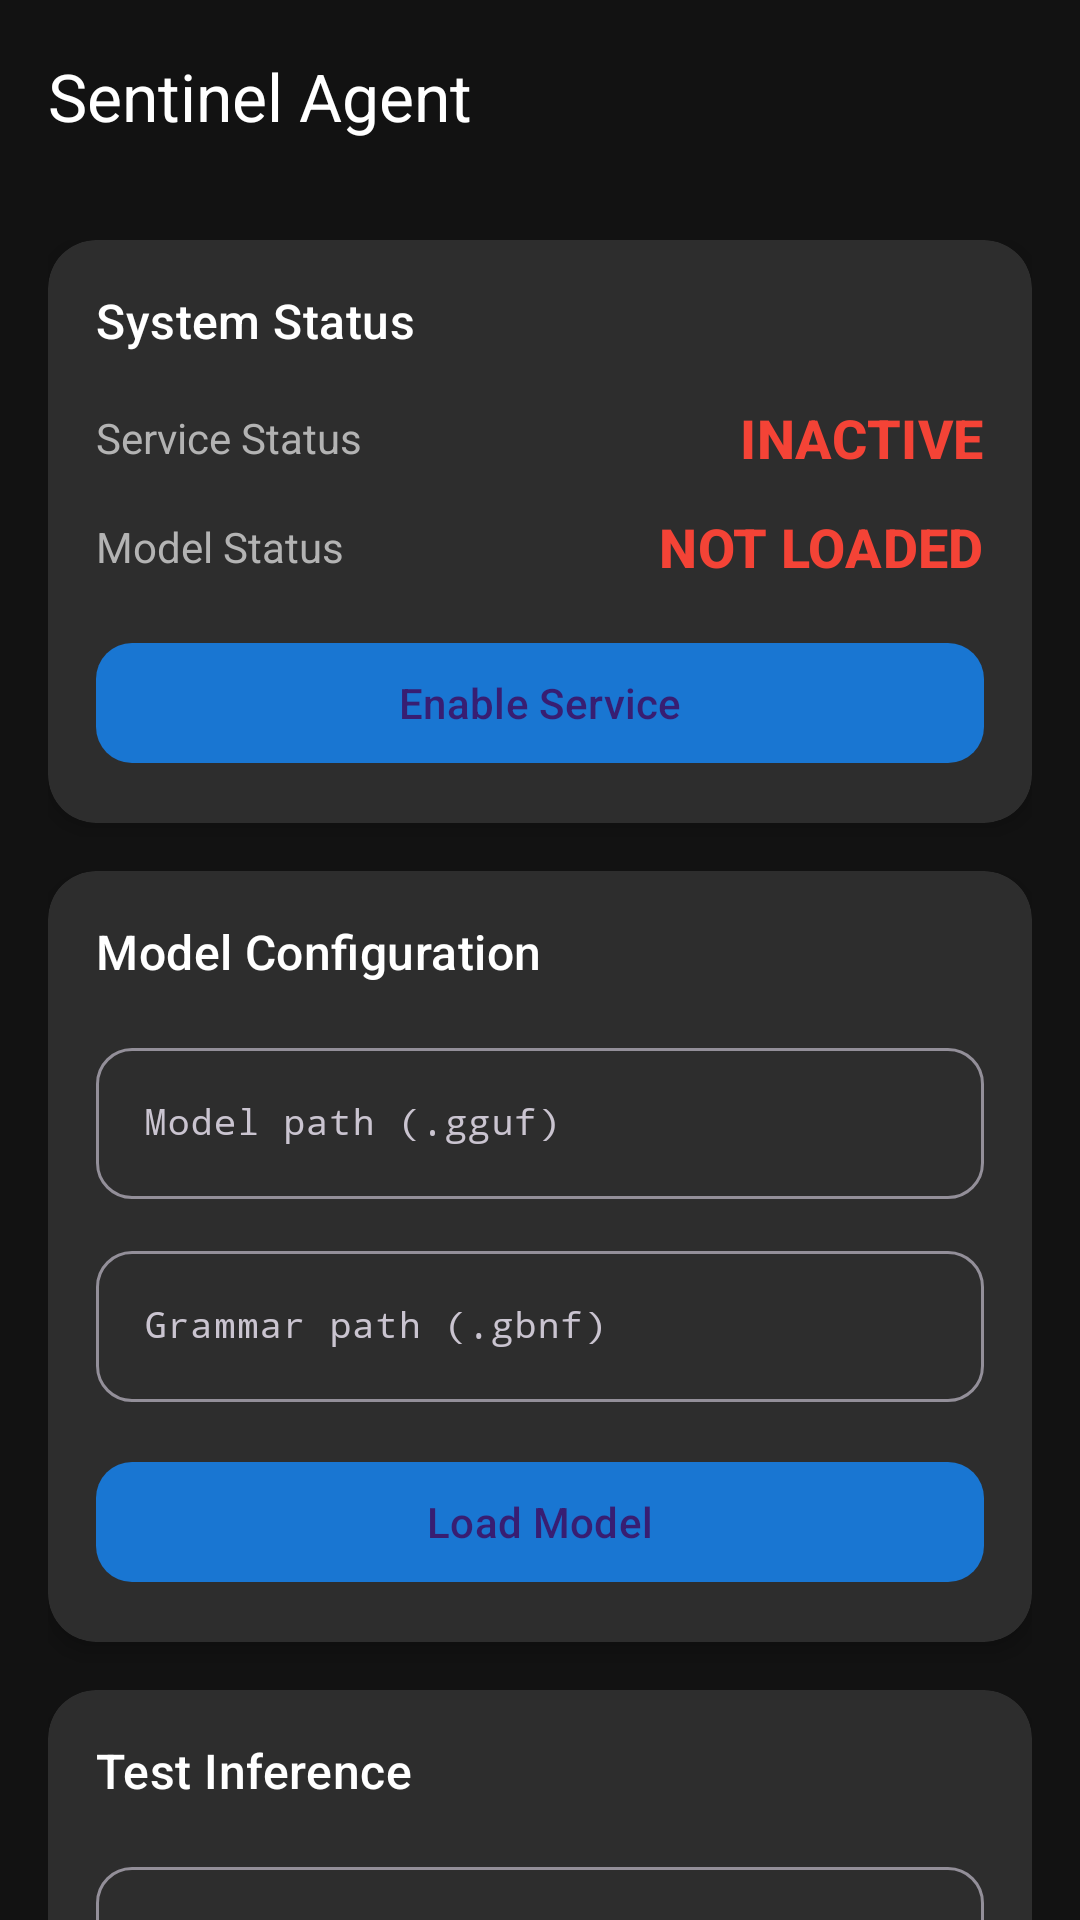

Layout XML and referenced resources for this Android screen:
<!-- AndroidManifest.xml: activity theme Theme.Sentinel -->
<!-- res/layout/activity_main.xml -->
<?xml version="1.0" encoding="utf-8"?>
<androidx.coordinatorlayout.widget.CoordinatorLayout 
    xmlns:android="http://schemas.android.com/apk/res/android"
    xmlns:app="http://schemas.android.com/apk/res-auto"
    xmlns:tools="http://schemas.android.com/tools"
    android:layout_width="match_parent"
    android:layout_height="match_parent"
    android:background="@color/background"
    tools:context=".ui.MainActivity">

    <com.google.android.material.appbar.AppBarLayout
        android:layout_width="match_parent"
        android:layout_height="wrap_content">

        <com.google.android.material.appbar.MaterialToolbar
            android:id="@+id/toolbar"
            android:layout_width="match_parent"
            android:layout_height="?attr/actionBarSize"
            android:background="@color/background"
            app:title="@string/app_name"
            app:titleTextColor="@color/text_primary" />

    </com.google.android.material.appbar.AppBarLayout>

    <androidx.core.widget.NestedScrollView
        android:layout_width="match_parent"
        android:layout_height="match_parent"
        app:layout_behavior="@string/appbar_scrolling_view_behavior">

        <LinearLayout
            android:layout_width="match_parent"
            android:layout_height="wrap_content"
            android:orientation="vertical"
            android:padding="16dp">

            
            <com.google.android.material.card.MaterialCardView
                style="@style/Widget.Sentinel.Card"
                android:layout_width="match_parent"
                android:layout_height="wrap_content"
                android:layout_marginBottom="16dp">

                <LinearLayout
                    android:layout_width="match_parent"
                    android:layout_height="wrap_content"
                    android:orientation="vertical">

                    <TextView
                        android:layout_width="wrap_content"
                        android:layout_height="wrap_content"
                        android:text="System Status"
                        android:textAppearance="?attr/textAppearanceTitleMedium"
                        android:textColor="@color/text_primary"
                        android:layout_marginBottom="16dp" />

                    
                    <LinearLayout
                        android:layout_width="match_parent"
                        android:layout_height="wrap_content"
                        android:orientation="horizontal"
                        android:gravity="center_vertical"
                        android:layout_marginBottom="12dp">

                        <TextView
                            android:layout_width="0dp"
                            android:layout_height="wrap_content"
                            android:layout_weight="1"
                            android:text="@string/service_status_label"
                            android:textColor="@color/text_secondary" />

                        <TextView
                            android:id="@+id/tvServiceStatus"
                            style="@style/TextAppearance.Sentinel.Status"
                            android:layout_width="wrap_content"
                            android:layout_height="wrap_content"
                            android:text="@string/status_inactive"
                            android:textColor="@color/status_inactive" />

                    </LinearLayout>

                    
                    <LinearLayout
                        android:layout_width="match_parent"
                        android:layout_height="wrap_content"
                        android:orientation="horizontal"
                        android:gravity="center_vertical"
                        android:layout_marginBottom="16dp">

                        <TextView
                            android:layout_width="0dp"
                            android:layout_height="wrap_content"
                            android:layout_weight="1"
                            android:text="@string/model_status_label"
                            android:textColor="@color/text_secondary" />

                        <TextView
                            android:id="@+id/tvModelStatus"
                            style="@style/TextAppearance.Sentinel.Status"
                            android:layout_width="wrap_content"
                            android:layout_height="wrap_content"
                            android:text="@string/status_not_loaded"
                            android:textColor="@color/status_inactive" />

                    </LinearLayout>

                    <com.google.android.material.button.MaterialButton
                        android:id="@+id/btnEnableService"
                        style="@style/Widget.Sentinel.Button"
                        android:layout_width="match_parent"
                        android:layout_height="wrap_content"
                        android:text="@string/btn_enable_service" />

                </LinearLayout>

            </com.google.android.material.card.MaterialCardView>

            
            <com.google.android.material.card.MaterialCardView
                style="@style/Widget.Sentinel.Card"
                android:layout_width="match_parent"
                android:layout_height="wrap_content"
                android:layout_marginBottom="16dp">

                <LinearLayout
                    android:layout_width="match_parent"
                    android:layout_height="wrap_content"
                    android:orientation="vertical">

                    <TextView
                        android:layout_width="wrap_content"
                        android:layout_height="wrap_content"
                        android:text="Model Configuration"
                        android:textAppearance="?attr/textAppearanceTitleMedium"
                        android:textColor="@color/text_primary"
                        android:layout_marginBottom="16dp" />

                    <com.google.android.material.textfield.TextInputLayout
                        style="@style/Widget.Sentinel.TextInputLayout"
                        android:layout_width="match_parent"
                        android:layout_height="wrap_content"
                        android:layout_marginBottom="12dp"
                        android:hint="@string/hint_model_path">

                        <com.google.android.material.textfield.TextInputEditText
                            android:id="@+id/etModelPath"
                            android:layout_width="match_parent"
                            android:layout_height="wrap_content"
                            android:inputType="text"
                            android:fontFamily="monospace"
                            android:textSize="12sp" />

                    </com.google.android.material.textfield.TextInputLayout>

                    <com.google.android.material.textfield.TextInputLayout
                        style="@style/Widget.Sentinel.TextInputLayout"
                        android:layout_width="match_parent"
                        android:layout_height="wrap_content"
                        android:layout_marginBottom="16dp"
                        android:hint="@string/hint_grammar_path">

                        <com.google.android.material.textfield.TextInputEditText
                            android:id="@+id/etGrammarPath"
                            android:layout_width="match_parent"
                            android:layout_height="wrap_content"
                            android:inputType="text"
                            android:fontFamily="monospace"
                            android:textSize="12sp" />

                    </com.google.android.material.textfield.TextInputLayout>

                    <com.google.android.material.button.MaterialButton
                        android:id="@+id/btnLoadModel"
                        style="@style/Widget.Sentinel.Button"
                        android:layout_width="match_parent"
                        android:layout_height="wrap_content"
                        android:text="@string/btn_load_model" />

                </LinearLayout>

            </com.google.android.material.card.MaterialCardView>

            
            <com.google.android.material.card.MaterialCardView
                style="@style/Widget.Sentinel.Card"
                android:layout_width="match_parent"
                android:layout_height="wrap_content">

                <LinearLayout
                    android:layout_width="match_parent"
                    android:layout_height="wrap_content"
                    android:orientation="vertical">

                    <TextView
                        android:layout_width="wrap_content"
                        android:layout_height="wrap_content"
                        android:text="Test Inference"
                        android:textAppearance="?attr/textAppearanceTitleMedium"
                        android:textColor="@color/text_primary"
                        android:layout_marginBottom="16dp" />

                    <com.google.android.material.textfield.TextInputLayout
                        style="@style/Widget.Sentinel.TextInputLayout"
                        android:layout_width="match_parent"
                        android:layout_height="wrap_content"
                        android:layout_marginBottom="16dp"
                        android:hint="@string/hint_test_query">

                        <com.google.android.material.textfield.TextInputEditText
                            android:id="@+id/etTestQuery"
                            android:layout_width="match_parent"
                            android:layout_height="wrap_content"
                            android:inputType="textMultiLine"
                            android:minLines="2"
                            android:maxLines="4" />

                    </com.google.android.material.textfield.TextInputLayout>

                    <com.google.android.material.button.MaterialButton
                        android:id="@+id/btnTestInference"
                        style="@style/Widget.Sentinel.Button"
                        android:layout_width="match_parent"
                        android:layout_height="wrap_content"
                        android:text="@string/btn_test_inference"
                        android:enabled="false" />

                    
                    <TextView
                        android:id="@+id/tvInferenceResult"
                        android:layout_width="match_parent"
                        android:layout_height="wrap_content"
                        android:layout_marginTop="16dp"
                        android:padding="12dp"
                        android:background="@color/surface"
                        android:fontFamily="monospace"
                        android:textSize="12sp"
                        android:textColor="@color/text_secondary"
                        android:visibility="gone"
                        android:maxLines="20"
                        android:scrollbars="vertical" />

                </LinearLayout>

            </com.google.android.material.card.MaterialCardView>

        </LinearLayout>

    </androidx.core.widget.NestedScrollView>

</androidx.coordinatorlayout.widget.CoordinatorLayout>
<!-- resources referenced by this layout -->
<resources>
  <color name="background">#121212</color>
  <color name="status_inactive">#F44336</color>
  <color name="surface">#1E1E1E</color>
  <color name="text_primary">#FFFFFF</color>
  <color name="text_secondary">#B3B3B3</color>
  <string name="app_name">Sentinel Agent</string>
  <string name="btn_enable_service">Enable Service</string>
  <string name="btn_load_model">Load Model</string>
  <string name="btn_test_inference">Test Inference</string>
  <string name="hint_grammar_path">Grammar path (.gbnf)</string>
  <string name="hint_model_path">Model path (.gguf)</string>
  <string name="hint_test_query">Enter test query…</string>
  <string name="model_status_label">Model Status</string>
  <string name="service_status_label">Service Status</string>
  <string name="status_inactive">INACTIVE</string>
  <string name="status_not_loaded">NOT LOADED</string>
  <style name="TextAppearance.Sentinel.Status" parent="TextAppearance.Material3.LabelLarge">
          <item name="android:textSize">18sp</item>
          <item name="android:fontFamily">monospace</item>
          <item name="android:textStyle">bold</item>
      </style>
  <style name="Widget.Sentinel.Button" parent="Widget.Material3.Button">
          <item name="cornerRadius">12dp</item>
      </style>
  <style name="Widget.Sentinel.Card" parent="Widget.Material3.CardView.Elevated">
          <item name="cardBackgroundColor">@color/card_background</item>
          <item name="cardCornerRadius">16dp</item>
          <item name="cardElevation">4dp</item>
          <item name="contentPadding">16dp</item>
      </style>
  <style name="Widget.Sentinel.TextInputLayout" parent="Widget.Material3.TextInputLayout.OutlinedBox">
          <item name="boxCornerRadiusTopStart">12dp</item>
          <item name="boxCornerRadiusTopEnd">12dp</item>
          <item name="boxCornerRadiusBottomStart">12dp</item>
          <item name="boxCornerRadiusBottomEnd">12dp</item>
      </style>
  <style name="Theme.Sentinel" parent="Theme.Material3.Dark.NoActionBar">
          <item name="colorPrimary">@color/primary</item>
          <item name="colorPrimaryDark">@color/primary_dark</item>
          <item name="colorAccent">@color/accent</item>
          <item name="android:colorBackground">@color/background</item>
          <item name="colorSurface">@color/surface</item>
          <item name="android:textColorPrimary">@color/text_primary</item>
          <item name="android:textColorSecondary">@color/text_secondary</item>
          <item name="android:statusBarColor">@color/background</item>
          <item name="android:navigationBarColor">@color/background</item>
      </style>
  <color name="card_background">#2D2D2D</color>
  <color name="primary">#1976D2</color>
  <color name="primary_dark">#0D47A1</color>
  <color name="accent">#FF5722</color>
</resources>
